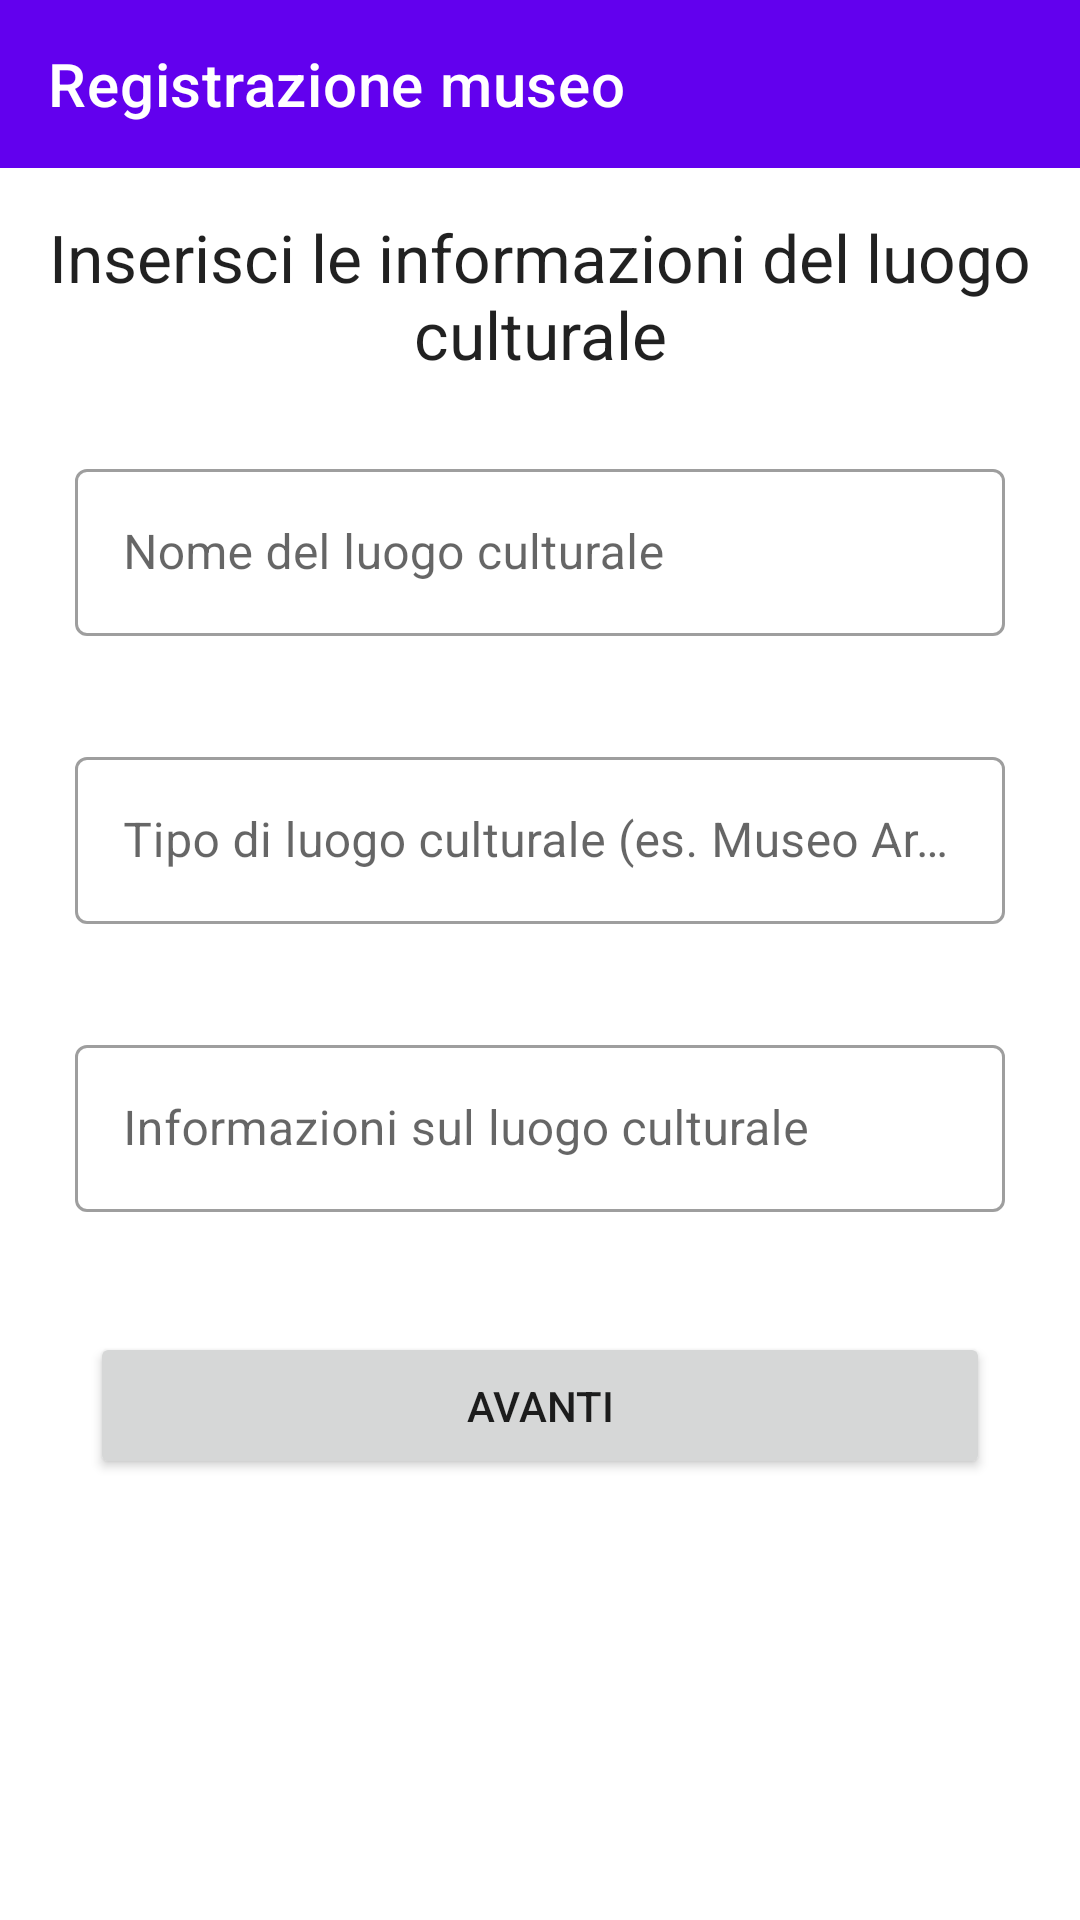

Reconstruct the res/layout file that produces this screen, plus the resources it refers to.
<!-- AndroidManifest.xml: application theme Theme.ECultureToolBakers -->
<!-- res/layout/activity_registrazione_museo.xml -->
<?xml version="1.0" encoding="utf-8"?>
<ScrollView
    xmlns:android="http://schemas.android.com/apk/res/android"
    xmlns:app="http://schemas.android.com/apk/res-auto"
    xmlns:tools="http://schemas.android.com/tools"
    android:layout_width="match_parent"
    android:layout_height="match_parent"
    android:orientation="vertical"
    android:fillViewport="true"
    android:id="@+id/ScrollView">
<androidx.constraintlayout.widget.ConstraintLayout
    android:layout_width="match_parent"
    android:layout_height="match_parent"
    tools:context=".RegistrazioneMuseo">

    <com.google.android.material.appbar.AppBarLayout
        android:id="@+id/appBarLayout"
        android:layout_width="match_parent"
        android:layout_height="wrap_content"
        app:layout_constraintEnd_toEndOf="parent"
        app:layout_constraintTop_toTopOf="parent">

    <androidx.appcompat.widget.Toolbar
        android:id="@+id/toolbar"
        android:layout_width="match_parent"
        android:layout_height="wrap_content"
        android:background="@color/purple_500"

        app:titleTextColor="@color/white"
        android:elevation="4dp"
        android:minHeight="?attr/actionBarSize"
        app:title="@string/registrazioneMuseo" />
    </com.google.android.material.appbar.AppBarLayout>


    <TextView
        android:id="@+id/textView2"
        style="@android:style/TextAppearance.Large"
        android:layout_width="match_parent"
        android:layout_height="wrap_content"
        android:text="@string/registrazioneMuseoTitle"
        android:layout_margin="15dp"
        android:gravity="center"
        app:layout_constraintEnd_toEndOf="parent"
        app:layout_constraintStart_toStartOf="parent"
        app:layout_constraintTop_toBottomOf="@+id/appBarLayout" />


    <com.google.android.material.textfield.TextInputLayout
        android:layout_width="match_parent"
        android:layout_height="wrap_content"
        android:id="@+id/nomeMuseo"
        style="@style/Widget.MaterialComponents.TextInputLayout.OutlinedBox"
        android:padding="10dp"
        app:layout_constraintTop_toBottomOf="@+id/textView2"
        android:layout_margin="15dp">

        <com.google.android.material.textfield.TextInputEditText
            android:layout_width="match_parent"
            android:layout_height="wrap_content"
            android:minHeight="48dp"
            android:id="@+id/nomeMuseo2"
            android:hint="@string/nomeMuseo" />

    </com.google.android.material.textfield.TextInputLayout>

    <com.google.android.material.textfield.TextInputLayout
        style="@style/Widget.MaterialComponents.TextInputLayout.OutlinedBox"
        android:layout_width="match_parent"
        android:layout_height="wrap_content"
        android:id="@+id/tipoMuseo"
        android:padding="10dp"
        app:layout_constraintTop_toBottomOf="@+id/nomeMuseo"
        android:layout_margin="15dp">

        <com.google.android.material.textfield.TextInputEditText
            android:layout_width="match_parent"
            android:layout_height="wrap_content"
            android:minHeight="48dp"
            android:hint="@string/tipoMuseo" />

    </com.google.android.material.textfield.TextInputLayout>

    <com.google.android.material.textfield.TextInputLayout
        style="@style/Widget.MaterialComponents.TextInputLayout.OutlinedBox"
        android:layout_width="match_parent"
        android:layout_height="wrap_content"
        android:id="@+id/informazioniMuseo"
        android:padding="10dp"
        app:layout_constraintTop_toBottomOf="@+id/tipoMuseo"
        android:layout_margin="15dp">

        <com.google.android.material.textfield.TextInputEditText
            android:layout_width="match_parent"
            android:layout_height="wrap_content"
            android:minHeight="48dp"
            android:hint="@string/descrizioneMuseo" />

    </com.google.android.material.textfield.TextInputLayout>

    <Button
        android:id="@+id/nextBtn"
        android:layout_width="match_parent"
        android:layout_height="wrap_content"
        android:text="@string/avanti"
        app:layout_constraintBottom_toBottomOf="parent"
        app:layout_constraintEnd_toEndOf="parent"
        app:layout_constraintTop_toBottomOf="@+id/informazioniMuseo"
        app:layout_constraintVertical_bias="0.0"
        android:layout_margin="30dp"
        android:padding="15dp"
        />

</androidx.constraintlayout.widget.ConstraintLayout>
</ScrollView>
<!-- resources referenced by this layout -->
<resources>
  <string name="avanti">Avanti</string>
  <string name="descrizioneMuseo">Informazioni sul luogo culturale</string>
  <string name="nomeMuseo">Nome del luogo culturale</string>
  <string name="registrazioneMuseo">Registrazione museo</string>
  <string name="registrazioneMuseoTitle">Inserisci le informazioni del luogo culturale</string>
  <string name="tipoMuseo">Tipo di luogo culturale (es. Museo Archeologico, Arte...)</string>
  <style name="Theme.ECultureToolBakers" parent="Theme.MaterialComponents.DayNight.NoActionBar">
          
          <item name="colorPrimary">@color/purple_500</item>
          <item name="colorPrimaryVariant">@color/purple_700</item>
          <item name="colorOnPrimary">@color/white</item>
          
          <item name="colorSecondary">@color/teal_200</item>
          <item name="colorSecondaryVariant">@color/teal_700</item>
          <item name="colorOnSecondary">@color/black</item>
          
          <item name="android:statusBarColor" tools:targetApi="l">?attr/colorPrimaryVariant</item>
          
  
      </style>
  <!-- not gathered from this repository: default colours our renderer supplied (Android Studio template values) -->
  <color name="purple_500">#FF6200EE</color>
  <color name="purple_700">#FF3700B3</color>
  <color name="teal_200">#FF03DAC5</color>
  <color name="teal_700">#FF018786</color>
  <color name="black">#FF000000</color>
  <color name="white">#FFFFFFFF</color>
</resources>
